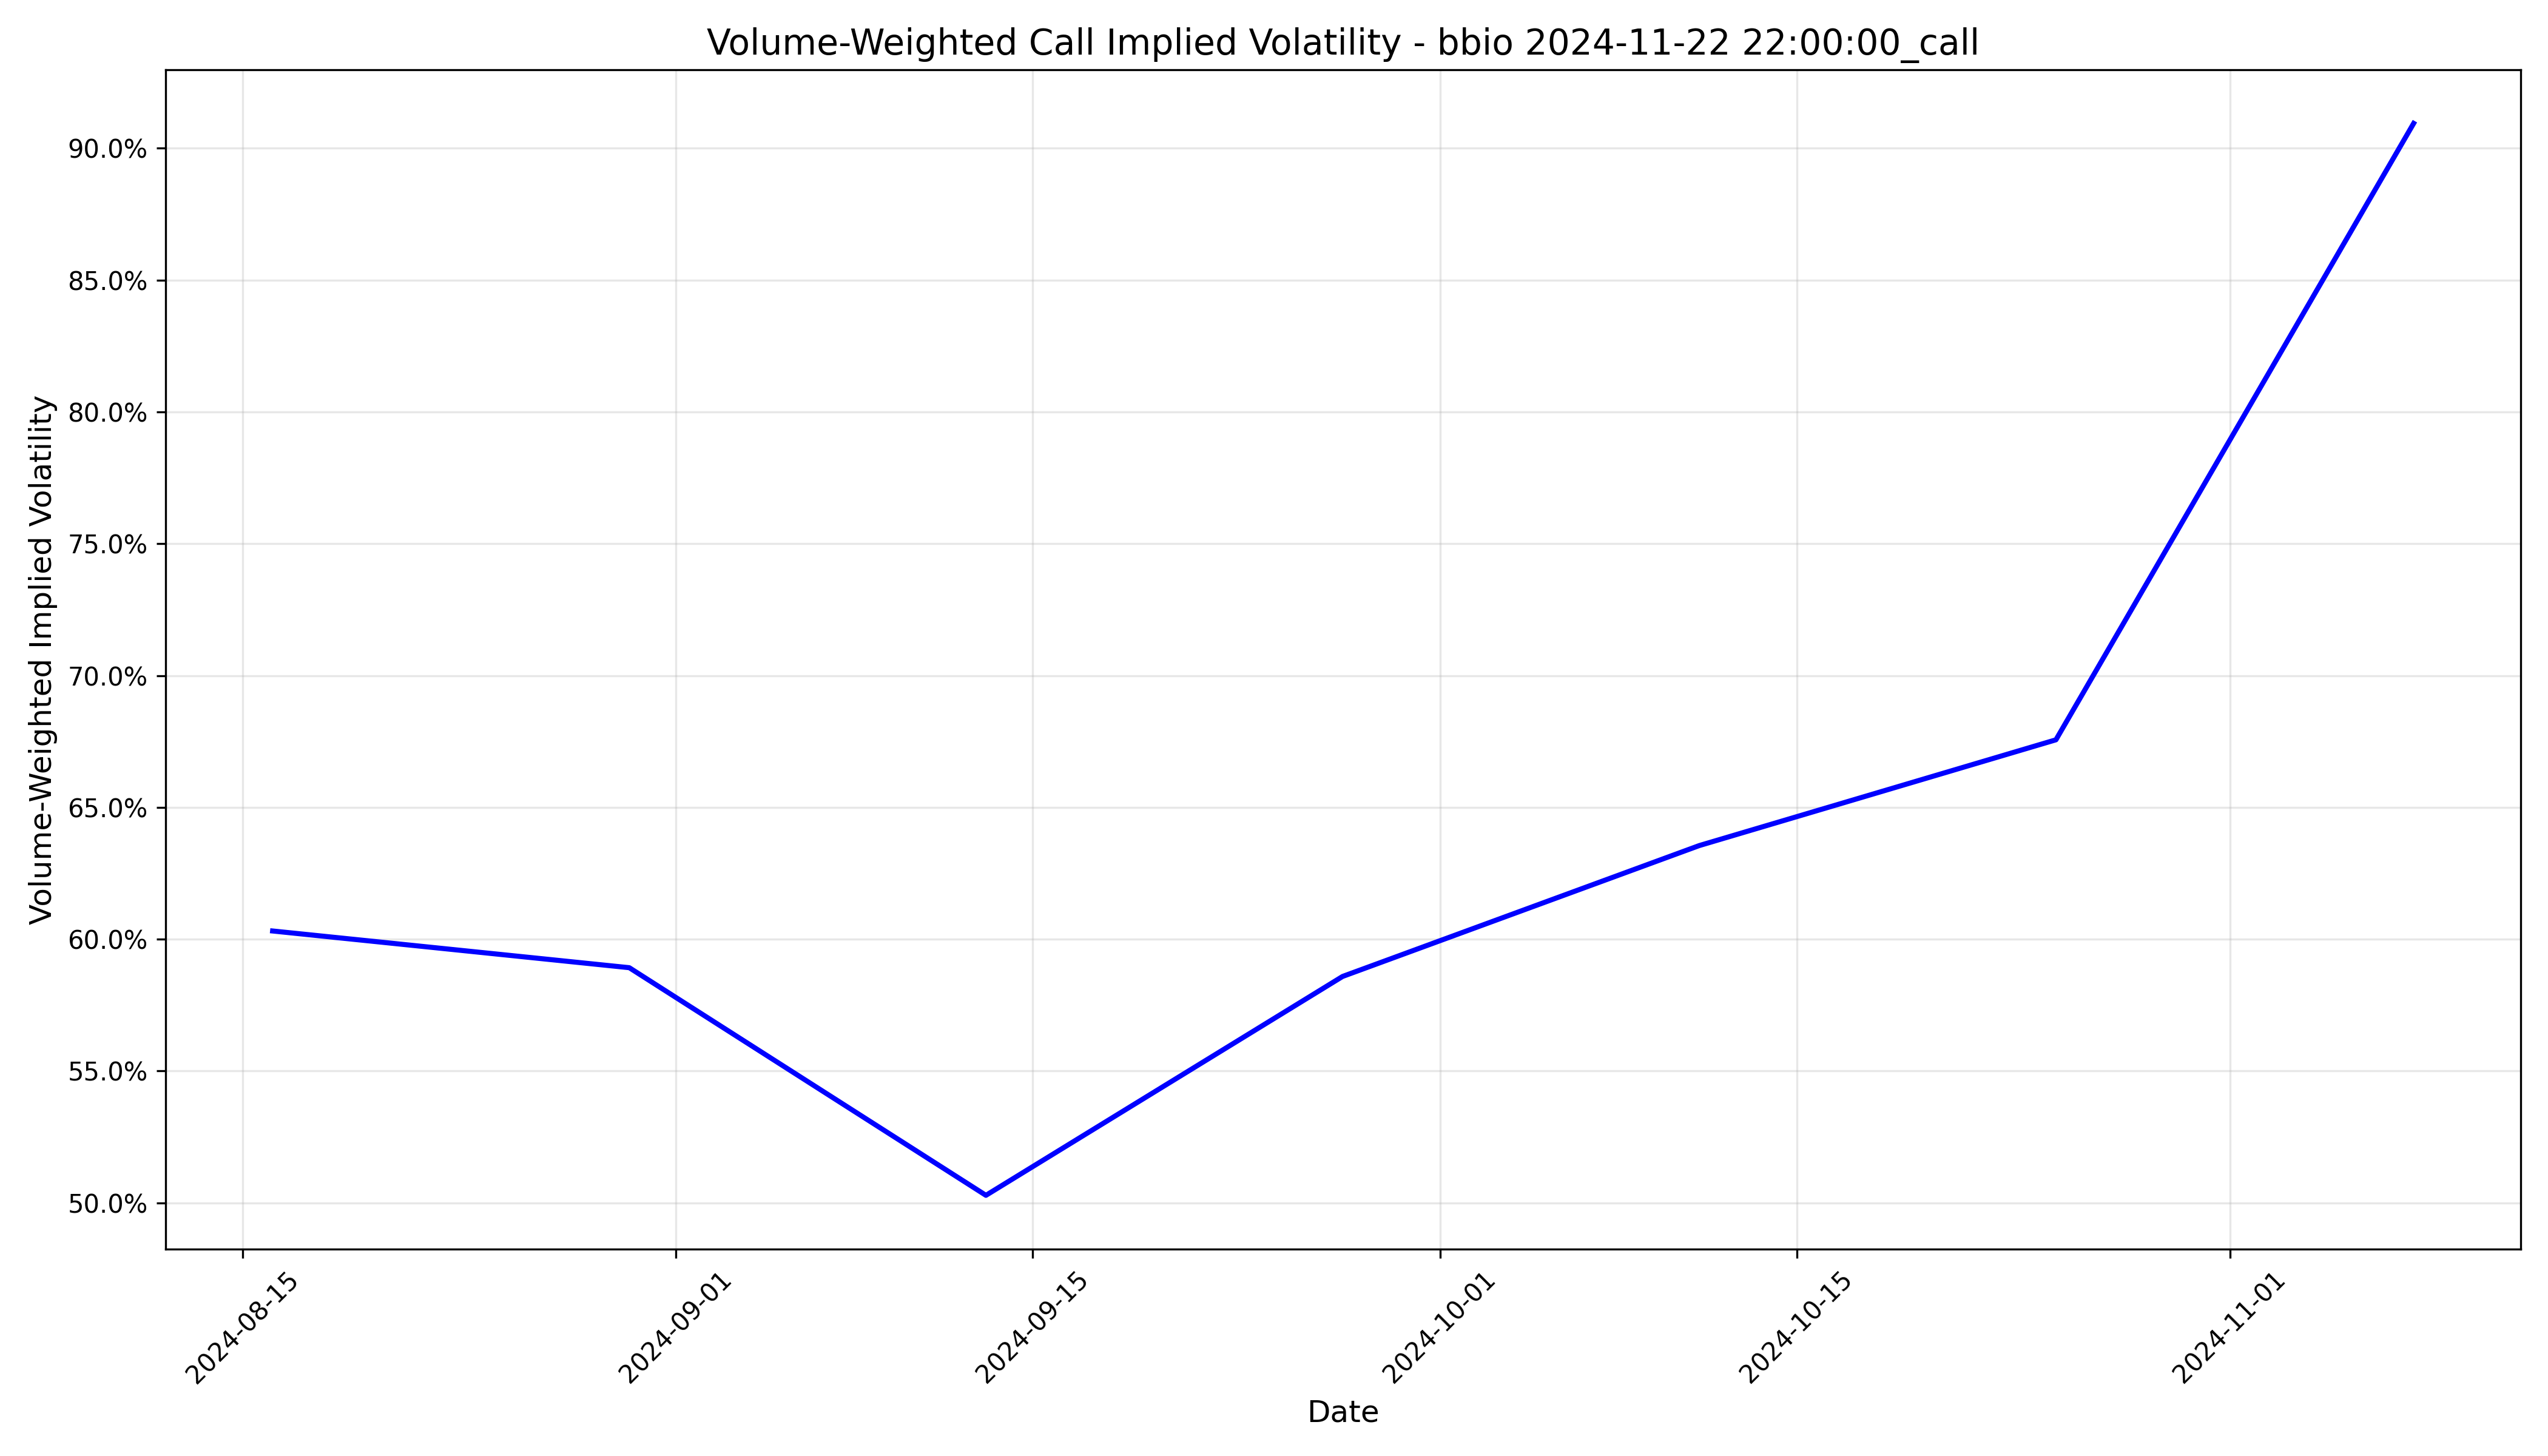

The table this chart was drawn from, first rows:
timestamp, implied_volatility
2024-08-16 04:00:00+00:00, 0.6031
2024-08-30 04:00:00+00:00, 0.5892
2024-09-13 04:00:00+00:00, 0.5029
2024-09-27 04:00:00+00:00, 0.5859
2024-10-11 04:00:00+00:00, 0.6355
2024-10-25 04:00:00+00:00, 0.6756
2024-11-08 05:00:00+00:00, 0.9094
